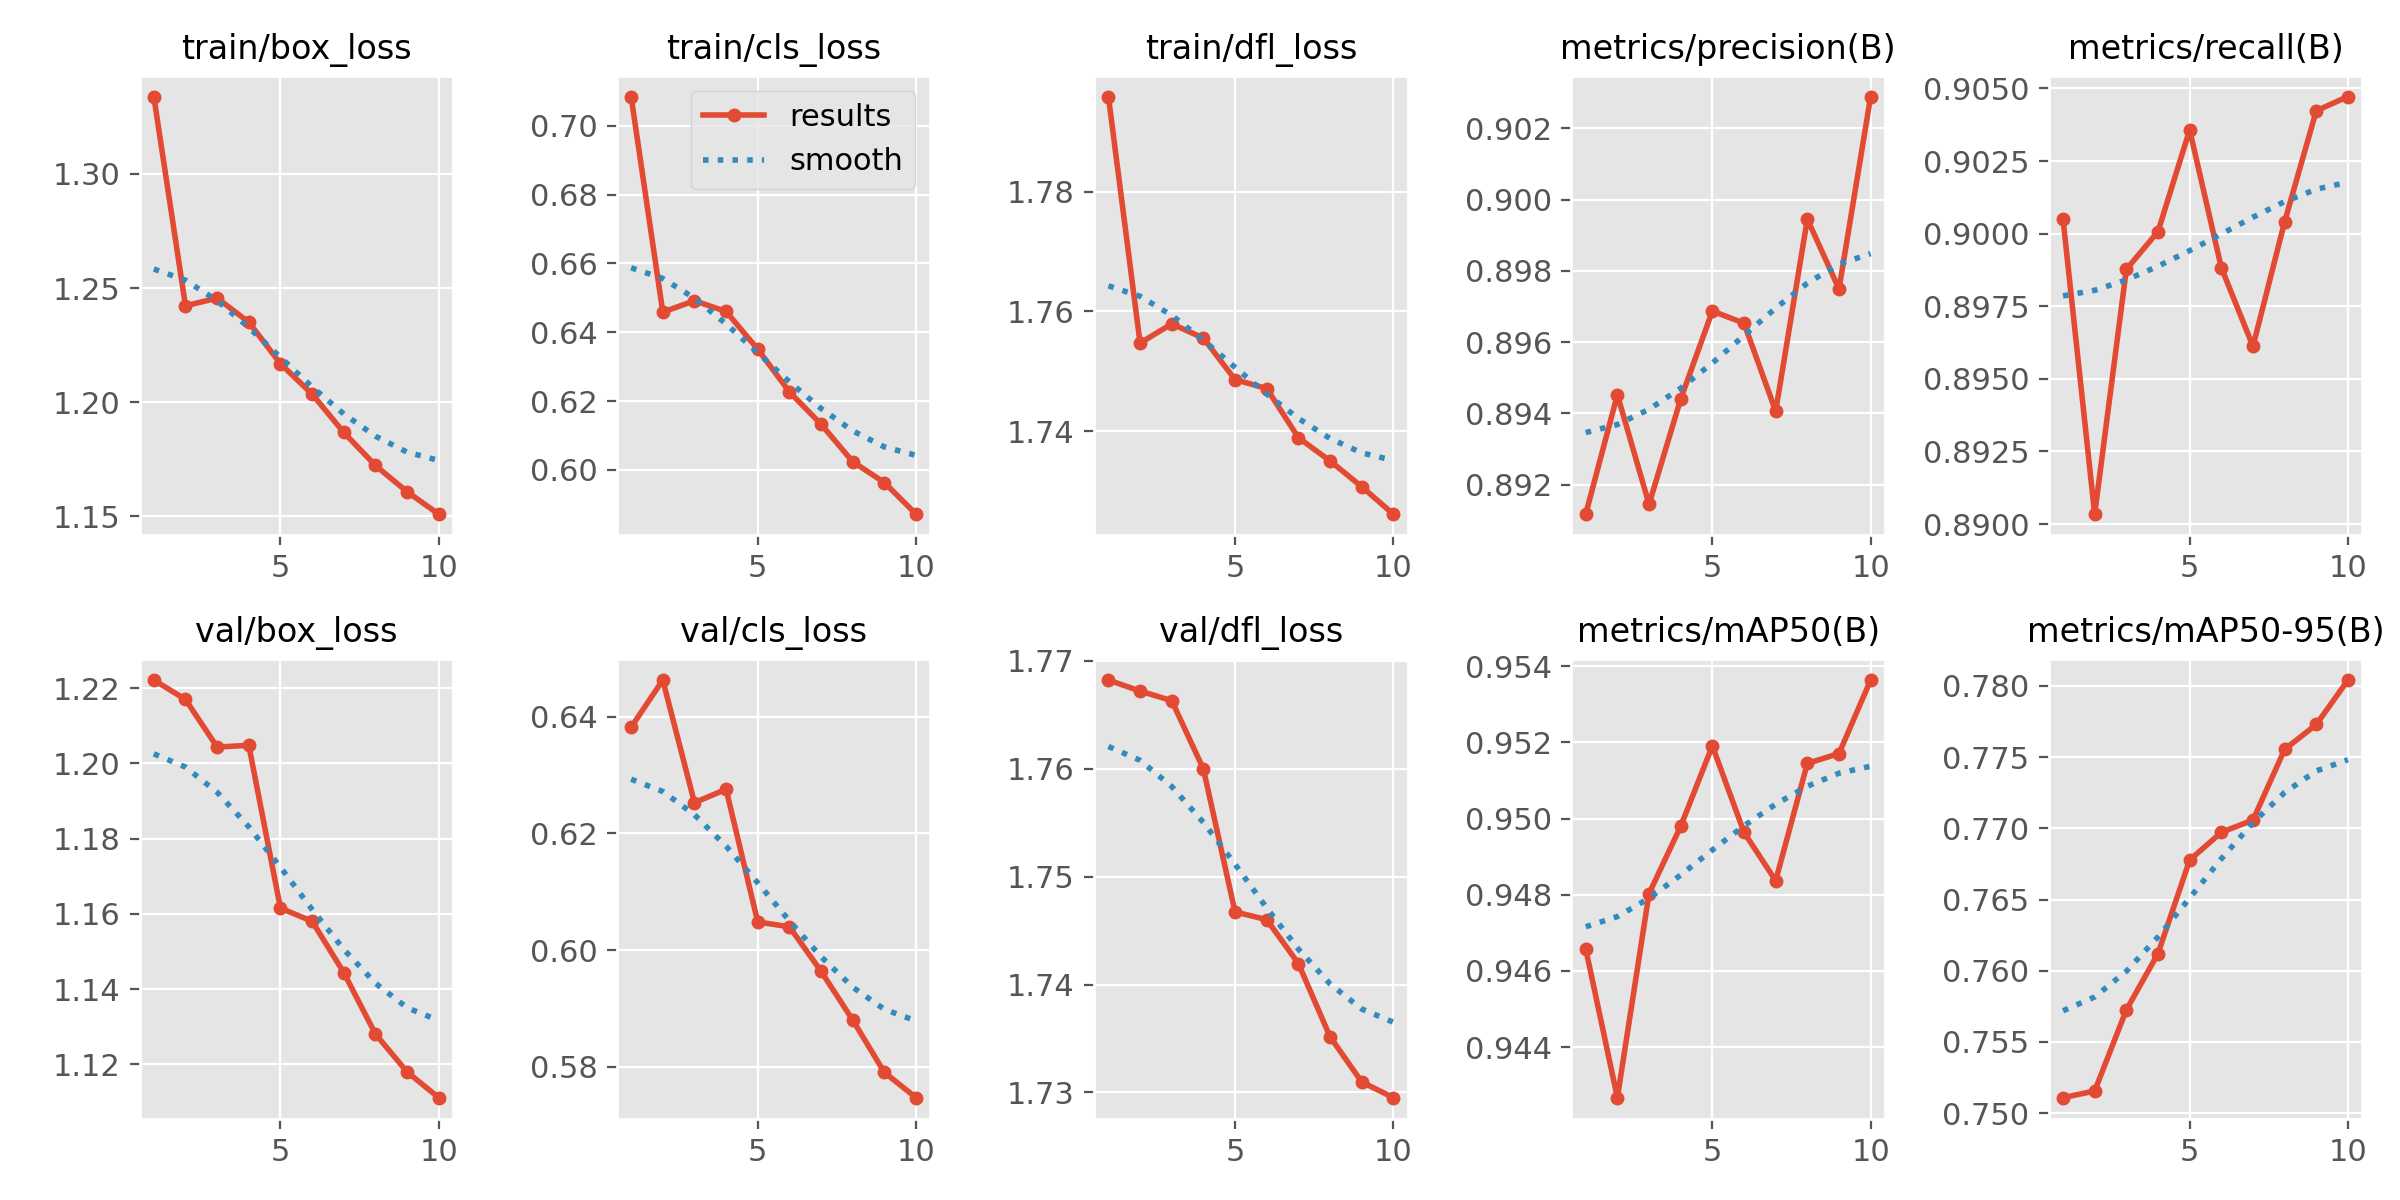

Values plotted in this chart, from the file beside it:
epoch, time, train/box_loss, train/cls_loss, train/dfl_loss, metrics/precision(B), metrics/recall(B), metrics/mAP50(B), metrics/mAP50-95(B), val/box_loss, val/cls_loss, val/dfl_loss, lr/pg0, lr/pg1, lr/pg2
1, 1163, 1.334, 0.7085, 1.796, 0.8912, 0.9005, 0.9466, 0.7511, 1.222, 0.6382, 1.768, 0.0005554, 0.0005554, 0.0005554
2, 2325, 1.242, 0.6459, 1.755, 0.8945, 0.8903, 0.9427, 0.7516, 1.217, 0.6463, 1.767, 0.001001, 0.001001, 0.001001
3, 3445, 1.246, 0.6492, 1.758, 0.8914, 0.8988, 0.948, 0.7572, 1.204, 0.6253, 1.766, 0.001337, 0.001337, 0.001337
4, 4572, 1.235, 0.646, 1.756, 0.8944, 0.9001, 0.9498, 0.7612, 1.205, 0.6276, 1.76, 0.001172, 0.001172, 0.001172
5, 5706, 1.217, 0.6351, 1.749, 0.8969, 0.9036, 0.9519, 0.7678, 1.161, 0.6048, 1.747, 0.001007, 0.001007, 0.001007
6, 6825, 1.204, 0.6227, 1.747, 0.8965, 0.8988, 0.9496, 0.7697, 1.158, 0.604, 1.746, 0.0008418, 0.0008418, 0.0008418
7, 7948, 1.187, 0.6133, 1.739, 0.8941, 0.8961, 0.9484, 0.7706, 1.144, 0.5964, 1.742, 0.0006768, 0.0006768, 0.0006768
8, 9077, 1.172, 0.6024, 1.735, 0.8994, 0.9004, 0.9515, 0.7755, 1.128, 0.588, 1.735, 0.0005118, 0.0005118, 0.0005118
9, 10198, 1.161, 0.5963, 1.731, 0.8975, 0.9042, 0.9517, 0.7773, 1.118, 0.579, 1.731, 0.0003467, 0.0003467, 0.0003467
10, 11340, 1.151, 0.5871, 1.726, 0.9029, 0.9047, 0.9536, 0.7804, 1.111, 0.5747, 1.73, 0.0001817, 0.0001817, 0.0001817
